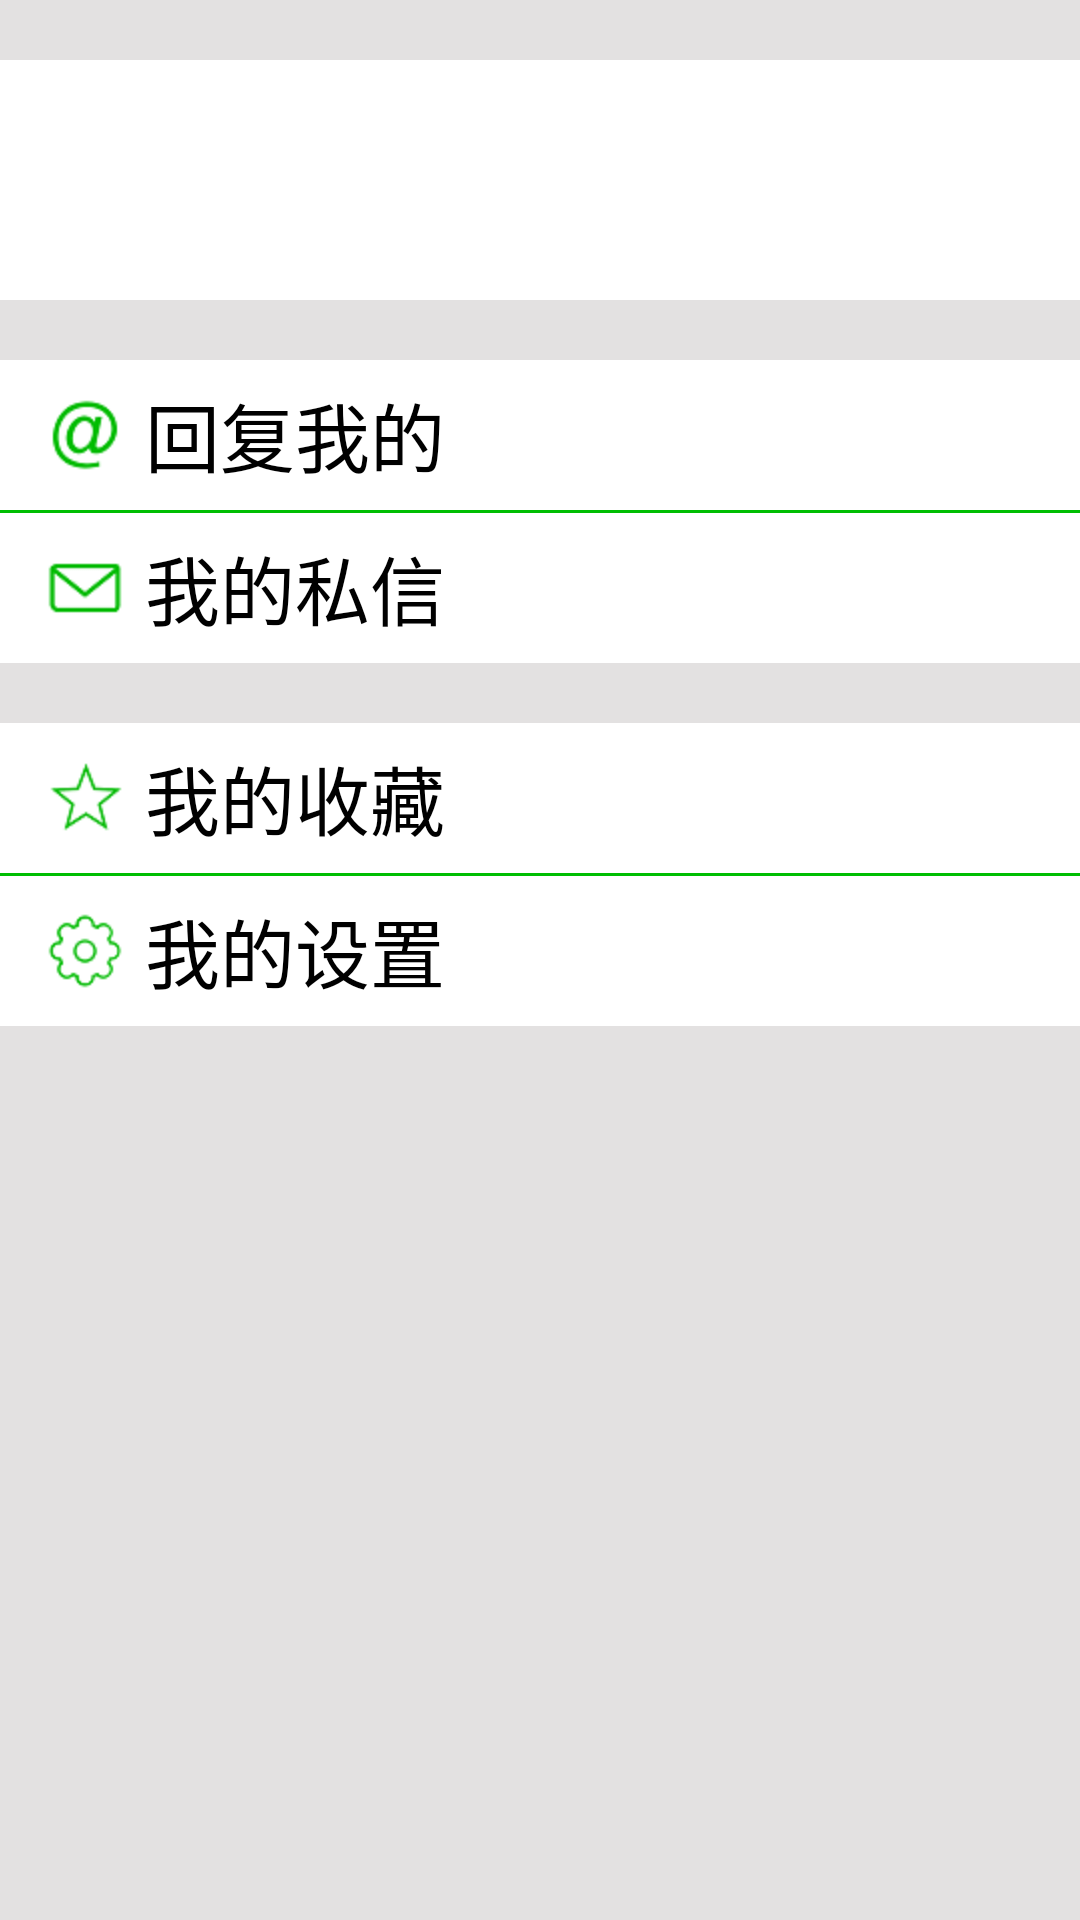

Android layout source for this screen:
<!-- AndroidManifest.xml: application theme AppTheme -->
<!-- res/layout/fragment_mine.xml -->
<?xml version="1.0" encoding="utf-8"?>
<LinearLayout
    xmlns:android="http://schemas.android.com/apk/res/android"
    android:layout_width="match_parent"
    android:layout_height="match_parent"
    android:orientation="vertical"
    android:background="#ffffff">

    <View
        android:layout_width="match_parent"
        android:layout_height="20sp"
        android:background="@color/my_default_background"/>

    <LinearLayout
        android:id="@+id/my_info"
        android:layout_width="match_parent"
        android:layout_height="wrap_content"
        android:orientation="horizontal"
        android:background="@color/white"
        android:paddingTop="10dp"
        android:paddingBottom="10dp">

        <ImageView
            android:id="@+id/my_face"
            android:layout_height="60sp"
            android:layout_width="60sp"
            android:layout_marginStart="15sp"
            android:contentDescription="@string/my_face_description"/>

        <LinearLayout
            android:layout_width="wrap_content"
            android:layout_height="match_parent"
            android:orientation="vertical"
            android:paddingTop="4dp"
            android:paddingBottom="4dp">

            <TextView
                android:id="@+id/my_userid"
                android:layout_width="wrap_content"
                android:layout_height="wrap_content"
                android:textColor="@color/black"
                android:textSize="20sp"
                android:layout_marginStart="15dp"
                android:layout_gravity="start"/>

            <TextView
                android:id="@+id/my_username"
                android:layout_width="wrap_content"
                android:layout_height="wrap_content"
                android:textColor="@color/black"
                android:textSize="20sp"
                android:layout_marginStart="15dp"
                android:layout_gravity="start"/>

        </LinearLayout>

    </LinearLayout>


    <View
        android:layout_width="match_parent"
        android:layout_height="20sp"
        android:background="@color/my_default_background"/>
    
        
        
        


    <TextView
        android:id="@+id/textview_reply_me"
        android:layout_width="match_parent"
        android:layout_height="50dp"
        android:drawableStart="@mipmap/reply_me"
        android:text="@string/reply_me"
        android:textSize="25sp"
        android:textColor="@color/black"
        android:gravity="center_vertical|start"
        android:layout_marginStart="15dp"
        android:background="@color/white"/>

    
        
        
        
    <View
        android:layout_width="match_parent"
        android:layout_height="1sp"
        android:background="@color/my_default_theme_color"/>

    <TextView
        android:id="@+id/textview_my_secret_message"
        android:layout_width="match_parent"
        android:layout_height="50dp"
        android:drawableStart="@mipmap/my_secret_message"
        android:text="@string/my_secret_message"
        android:textSize="25sp"
        android:textColor="@color/black"
        android:gravity="center_vertical|start"
        android:layout_marginStart="15dp"
        android:background="@color/white"/>

    <View
        android:layout_width="match_parent"
        android:layout_height="20sp"
        android:background="@color/my_default_background"/>
    
        
        
        

    <TextView
        android:id="@+id/textview_my_favorite"
        android:layout_width="match_parent"
        android:layout_height="50dp"
        android:drawableStart="@mipmap/my_favorite"
        android:text="@string/my_facorite"
        android:textSize="25sp"
        android:textColor="@color/black"
        android:gravity="center_vertical|start"
        android:layout_marginStart="15dp"
        android:background="@color/white"/>

    
        
        
        
    <View
        android:layout_width="match_parent"
        android:layout_height="1sp"
        android:background="@color/my_default_theme_color"/>

    <TextView
        android:id="@+id/textview_my_settings"
        android:layout_width="match_parent"
        android:layout_height="50dp"
        android:drawableStart="@mipmap/my_settings"
        android:text="@string/my_settings"
        android:textSize="25sp"
        android:textColor="@color/black"
        android:gravity="center_vertical|start"
        android:layout_marginStart="15dp"
        android:background="@color/white"/>

    <View
        android:layout_width="match_parent"
        android:layout_height="match_parent"
        android:background="@color/my_default_background"/>

    
        
        
        


</LinearLayout>
<!-- resources referenced by this layout -->
<resources>
  <color name="black">#000000</color>
  <color name="my_default_background">#e3e1e1</color>
  <color name="my_default_theme_color">#00BE02</color>
  <color name="royalblue">#4169E1</color>
  <color name="white">#FFFFFF</color>
  <!-- mipmap my_favorite: png bitmap (mipmap-hdpi, 1233 bytes) -->
  <!-- mipmap my_secret_message: png bitmap (mipmap-hdpi, 1061 bytes) -->
  <!-- mipmap my_settings: png bitmap (mipmap-hdpi, 1506 bytes) -->
  <!-- mipmap reply_me: png bitmap (mipmap-hdpi, 1940 bytes) -->
  <string name="my_face_description">我的头像</string>
  <string name="my_facorite">\t我的收藏</string>
  <string name="my_secret_message">\t我的私信</string>
  <string name="my_settings">\t我的设置</string>
  <string name="reply_me">\t回复我的</string>
  <style name="AppTheme" parent="Theme.AppCompat.Light.DarkActionBar">
          <item name="colorPrimary">@color/my_default_theme_color</item>
          <item name="colorPrimaryDark">@color/my_default_theme_color</item>
          <item name="colorAccent">@color/my_default_theme_color</item>
          
          <item name="android:windowContentOverlay">@android:color/transparent</item>
          <item name="android:actionBarStyle">@style/AppTheme.ActionBar</item>
          
          
      </style>
  <style name="AppTheme.ActionBar" parent="Widget.AppCompat.Light.ActionBar">
          <item name="android:titleTextStyle">@style/AppTheme.ActionBar.TitleText</item>
          <item name="titleTextStyle">@style/AppTheme.ActionBar.TitleText</item>
          <item name="android:height">@dimen/bar_height</item>
          <item name="height">@dimen/bar_height</item>
          <item name="android:background">@color/my_default_theme_color</item>
          <item name="background">@color/my_default_theme_color</item>
      </style>
  <style name="AppTheme.ActionBar.TitleText" parent="TextAppearance.AppCompat.Widget.ActionBar.Title">
          <item name="android:textSize">@dimen/bar_text_size</item>
          <item name="android:textColor">@color/white</item>
      </style>
</resources>
